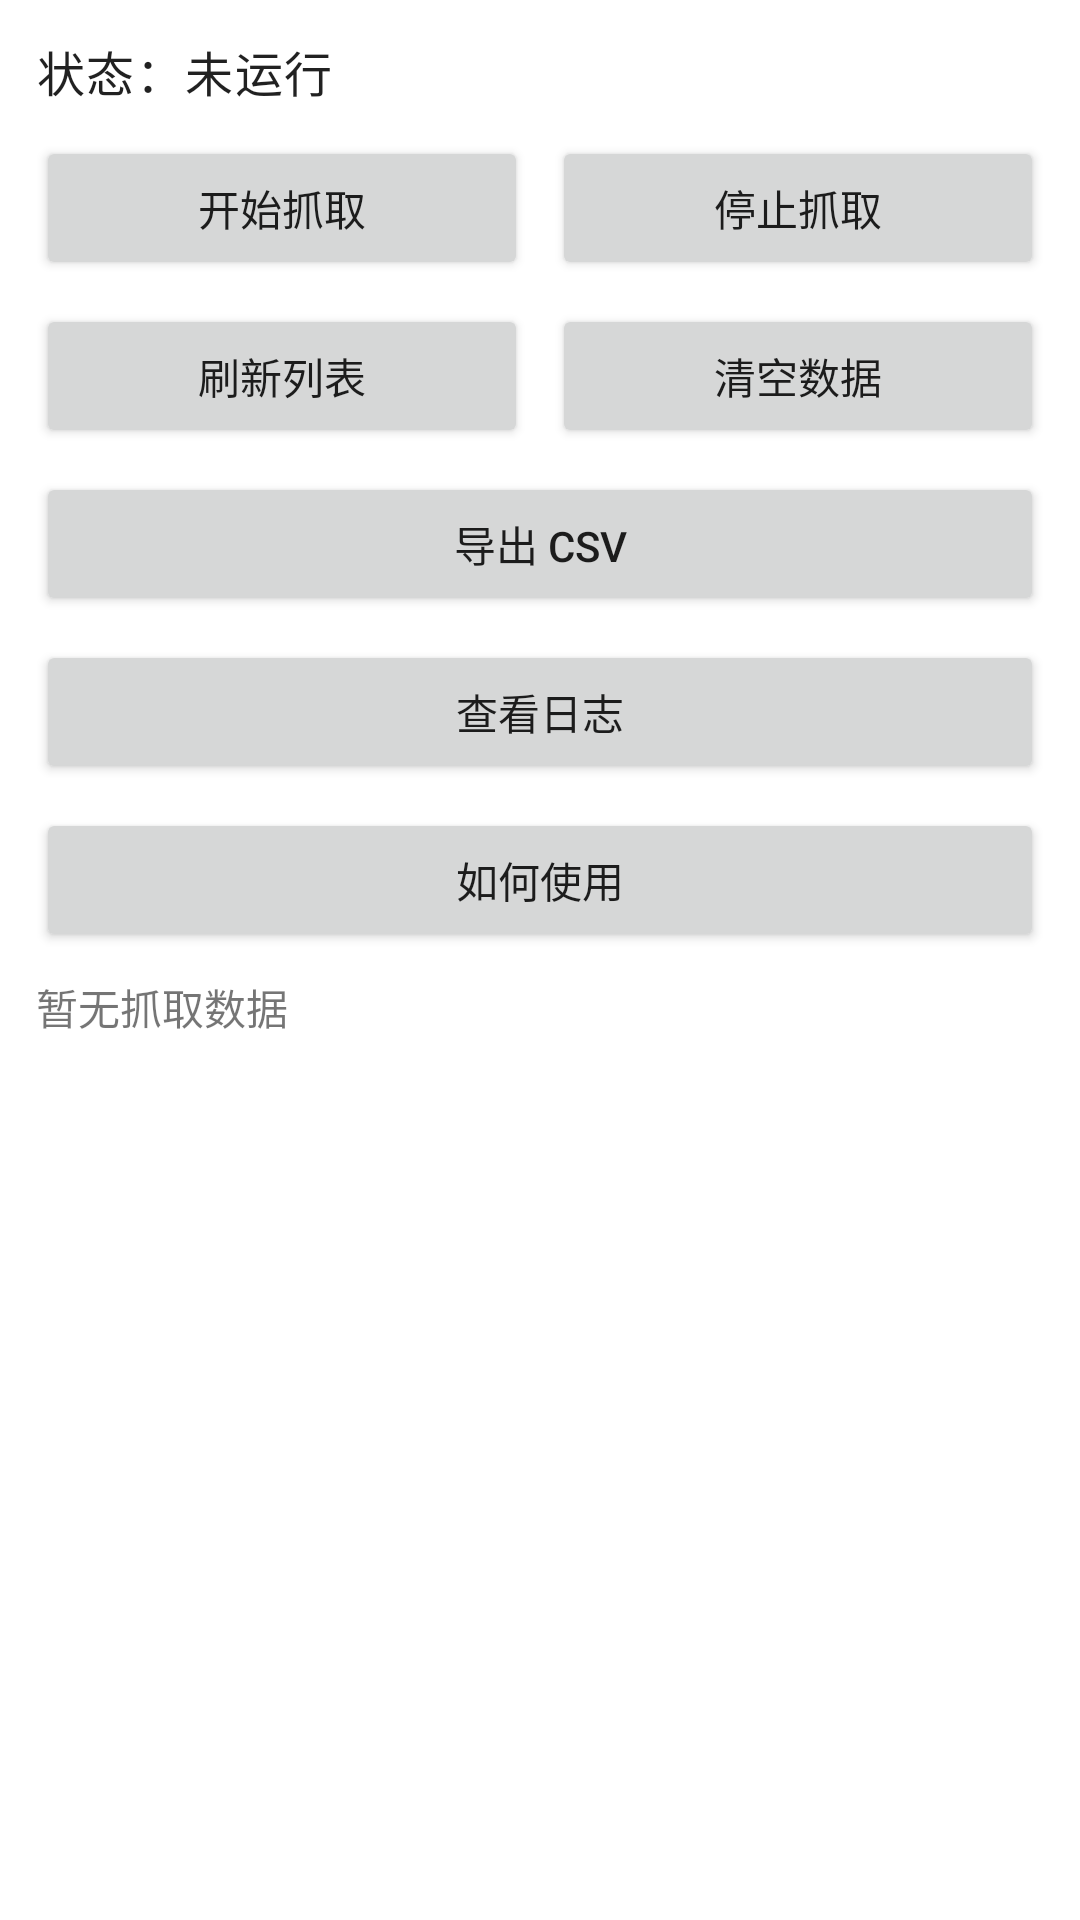

Layout XML and referenced resources for this Android screen:
<!-- AndroidManifest.xml: application theme Theme.Xiquercatch -->
<!-- res/layout/activity_main.xml -->
<?xml version="1.0" encoding="utf-8"?>
<LinearLayout xmlns:android="http://schemas.android.com/apk/res/android"
    android:layout_width="match_parent"
    android:layout_height="match_parent"
    android:orientation="vertical"
    android:padding="12dp">

    <TextView
        android:id="@+id/tvStatus"
        android:layout_width="match_parent"
        android:layout_height="wrap_content"
        android:text="@string/status_idle"
        android:textAppearance="?attr/textAppearanceBody1" />

    <LinearLayout
        android:layout_width="match_parent"
        android:layout_height="wrap_content"
        android:layout_marginTop="10dp"
        android:orientation="horizontal">

        <Button
            android:id="@+id/btnStartCapture"
            android:layout_width="0dp"
            android:layout_height="wrap_content"
            android:layout_weight="1"
            android:text="@string/start_capture" />

        <Button
            android:id="@+id/btnStopCapture"
            android:layout_width="0dp"
            android:layout_height="wrap_content"
            android:layout_marginStart="8dp"
            android:layout_weight="1"
            android:text="@string/stop_capture" />
    </LinearLayout>

    <LinearLayout
        android:layout_width="match_parent"
        android:layout_height="wrap_content"
        android:layout_marginTop="8dp"
        android:orientation="horizontal">

        <Button
            android:id="@+id/btnRefresh"
            android:layout_width="0dp"
            android:layout_height="wrap_content"
            android:layout_weight="1"
            android:text="@string/refresh_data" />

        <Button
            android:id="@+id/btnClearData"
            android:layout_width="0dp"
            android:layout_height="wrap_content"
            android:layout_marginStart="8dp"
            android:layout_weight="1"
            android:text="@string/clear_data" />
    </LinearLayout>

    <Button
        android:id="@+id/btnExport"
        android:layout_width="match_parent"
        android:layout_height="wrap_content"
        android:layout_marginTop="8dp"
        android:text="@string/export_csv" />

    <Button
        android:id="@+id/btnOpenLogs"
        android:layout_width="match_parent"
        android:layout_height="wrap_content"
        android:layout_marginTop="8dp"
        android:text="@string/open_logs" />

    <Button
        android:id="@+id/btnHowToUse"
        android:layout_width="match_parent"
        android:layout_height="wrap_content"
        android:layout_marginTop="8dp"
        android:text="@string/how_to_use" />

    <TextView
        android:id="@+id/tvSummary"
        android:layout_width="match_parent"
        android:layout_height="wrap_content"
        android:layout_marginTop="8dp"
        android:text="@string/no_snapshot" />

    <ScrollView
        android:layout_width="match_parent"
        android:layout_height="0dp"
        android:layout_marginTop="8dp"
        android:layout_weight="1">

        <LinearLayout
            android:id="@+id/layoutSnapshotContainer"
            android:layout_width="match_parent"
            android:layout_height="wrap_content"
            android:orientation="vertical" />
    </ScrollView>

</LinearLayout>
<!-- resources referenced by this layout -->
<resources>
  <string name="clear_data">清空数据</string>
  <string name="export_csv">导出 CSV</string>
  <string name="how_to_use">如何使用</string>
  <string name="no_snapshot">暂无抓取数据</string>
  <string name="open_logs">查看日志</string>
  <string name="refresh_data">刷新列表</string>
  <string name="start_capture">开始抓取</string>
  <string name="status_idle">状态：未运行</string>
  <string name="stop_capture">停止抓取</string>
  <style name="Theme.Xiquercatch" parent="Theme.MaterialComponents.DayNight.DarkActionBar">
          
          <item name="colorPrimary">@color/purple_500</item>
          <item name="colorPrimaryVariant">@color/purple_700</item>
          <item name="colorOnPrimary">@color/white</item>
          
          <item name="colorSecondary">@color/teal_200</item>
          <item name="colorSecondaryVariant">@color/teal_700</item>
          <item name="colorOnSecondary">@color/black</item>
          
          <item name="android:statusBarColor">?attr/colorPrimaryVariant</item>
          
      </style>
  <!-- not gathered from this repository: default colours our renderer supplied (Android Studio template values) -->
  <color name="purple_500">#FF6200EE</color>
  <color name="purple_700">#FF3700B3</color>
  <color name="teal_200">#FF03DAC5</color>
  <color name="teal_700">#FF018786</color>
  <color name="black">#FF000000</color>
  <color name="white">#FFFFFFFF</color>
</resources>
